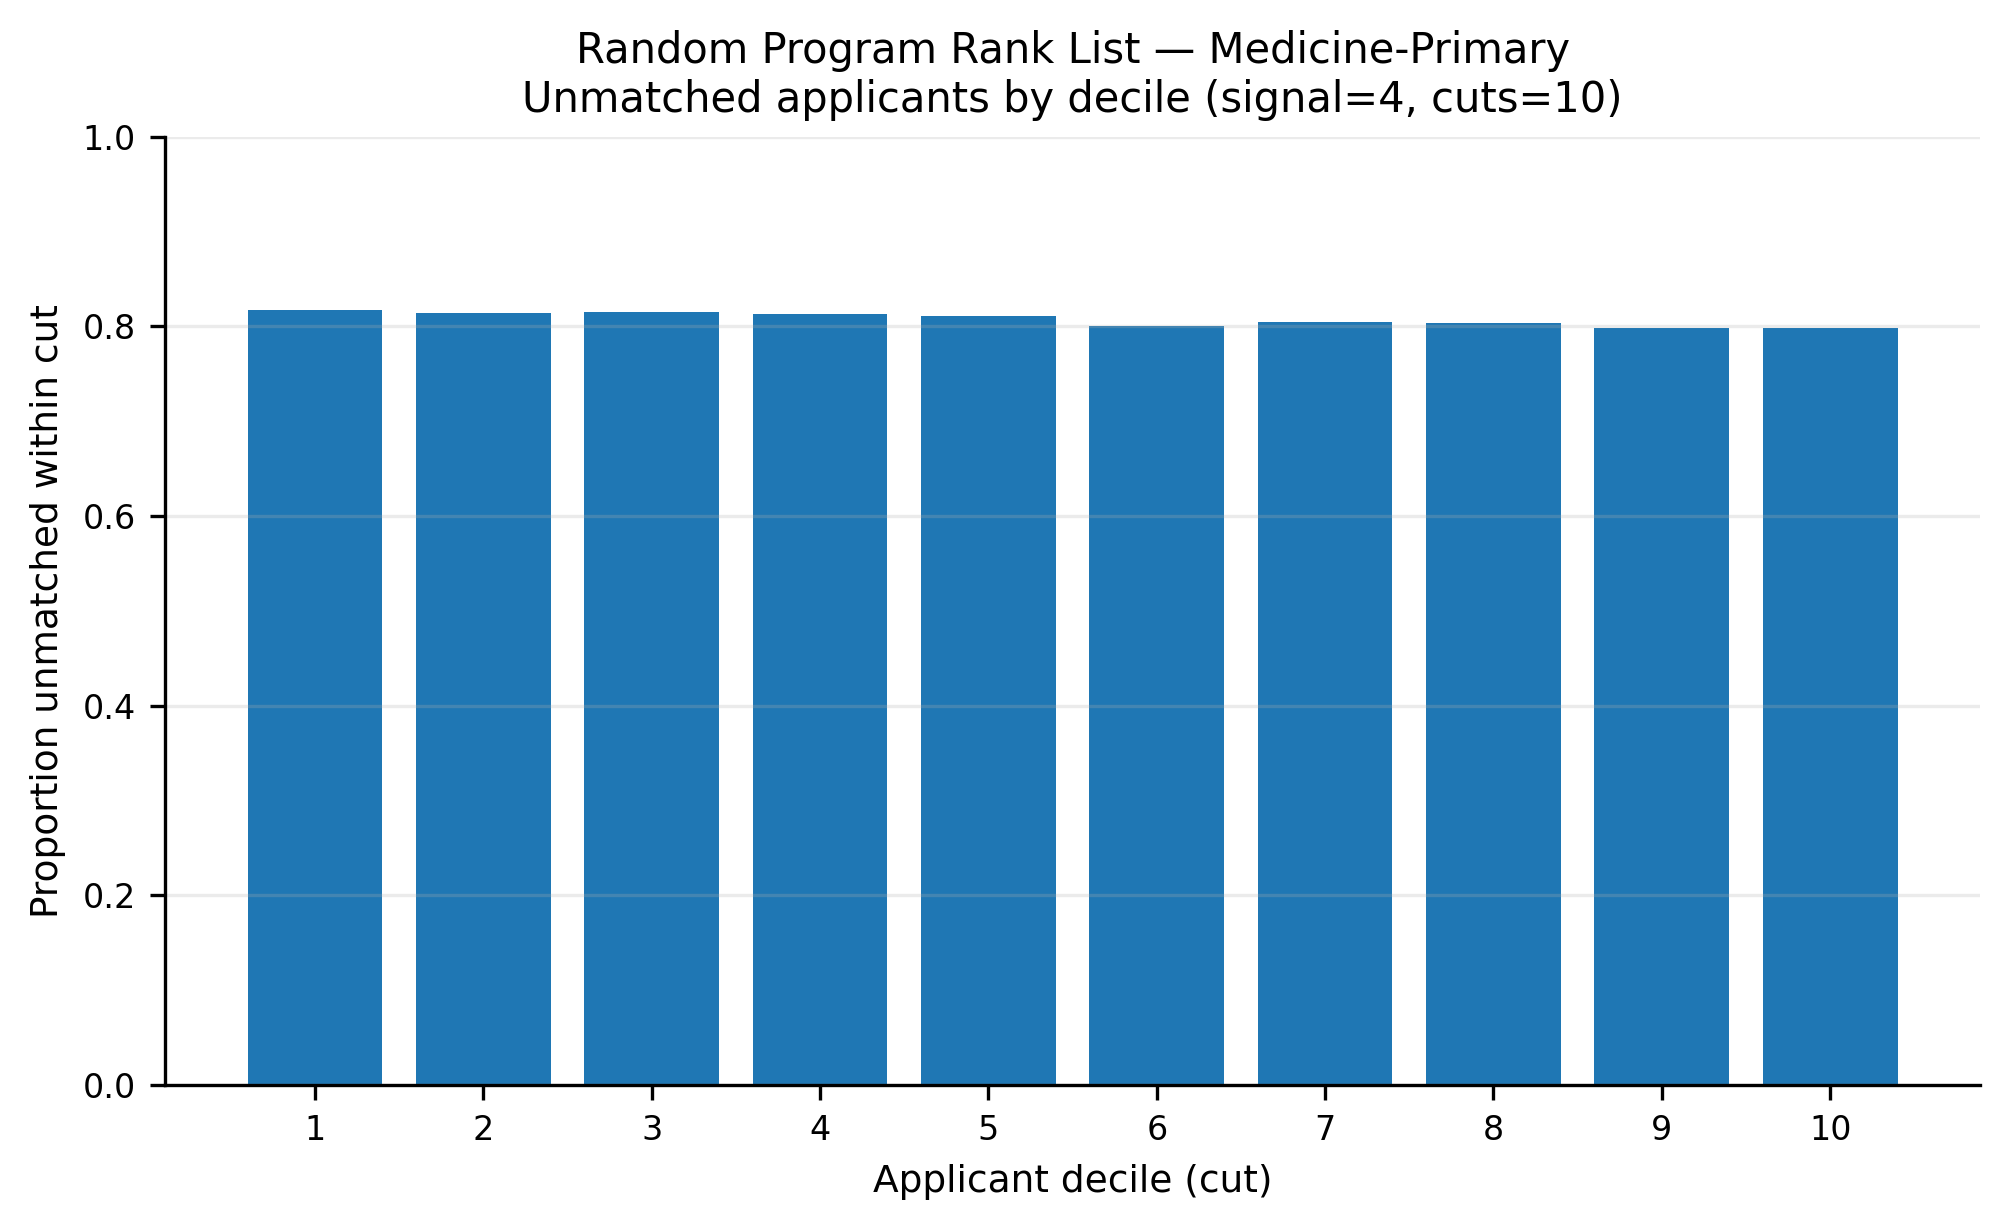

Values plotted in this chart, from the file beside it:
app_cut, prop_unmatched
1, 0.817
2, 0.8136
3, 0.8149
4, 0.8125
5, 0.8112
6, 0.7999
7, 0.805
8, 0.8036
9, 0.7979
10, 0.7984
